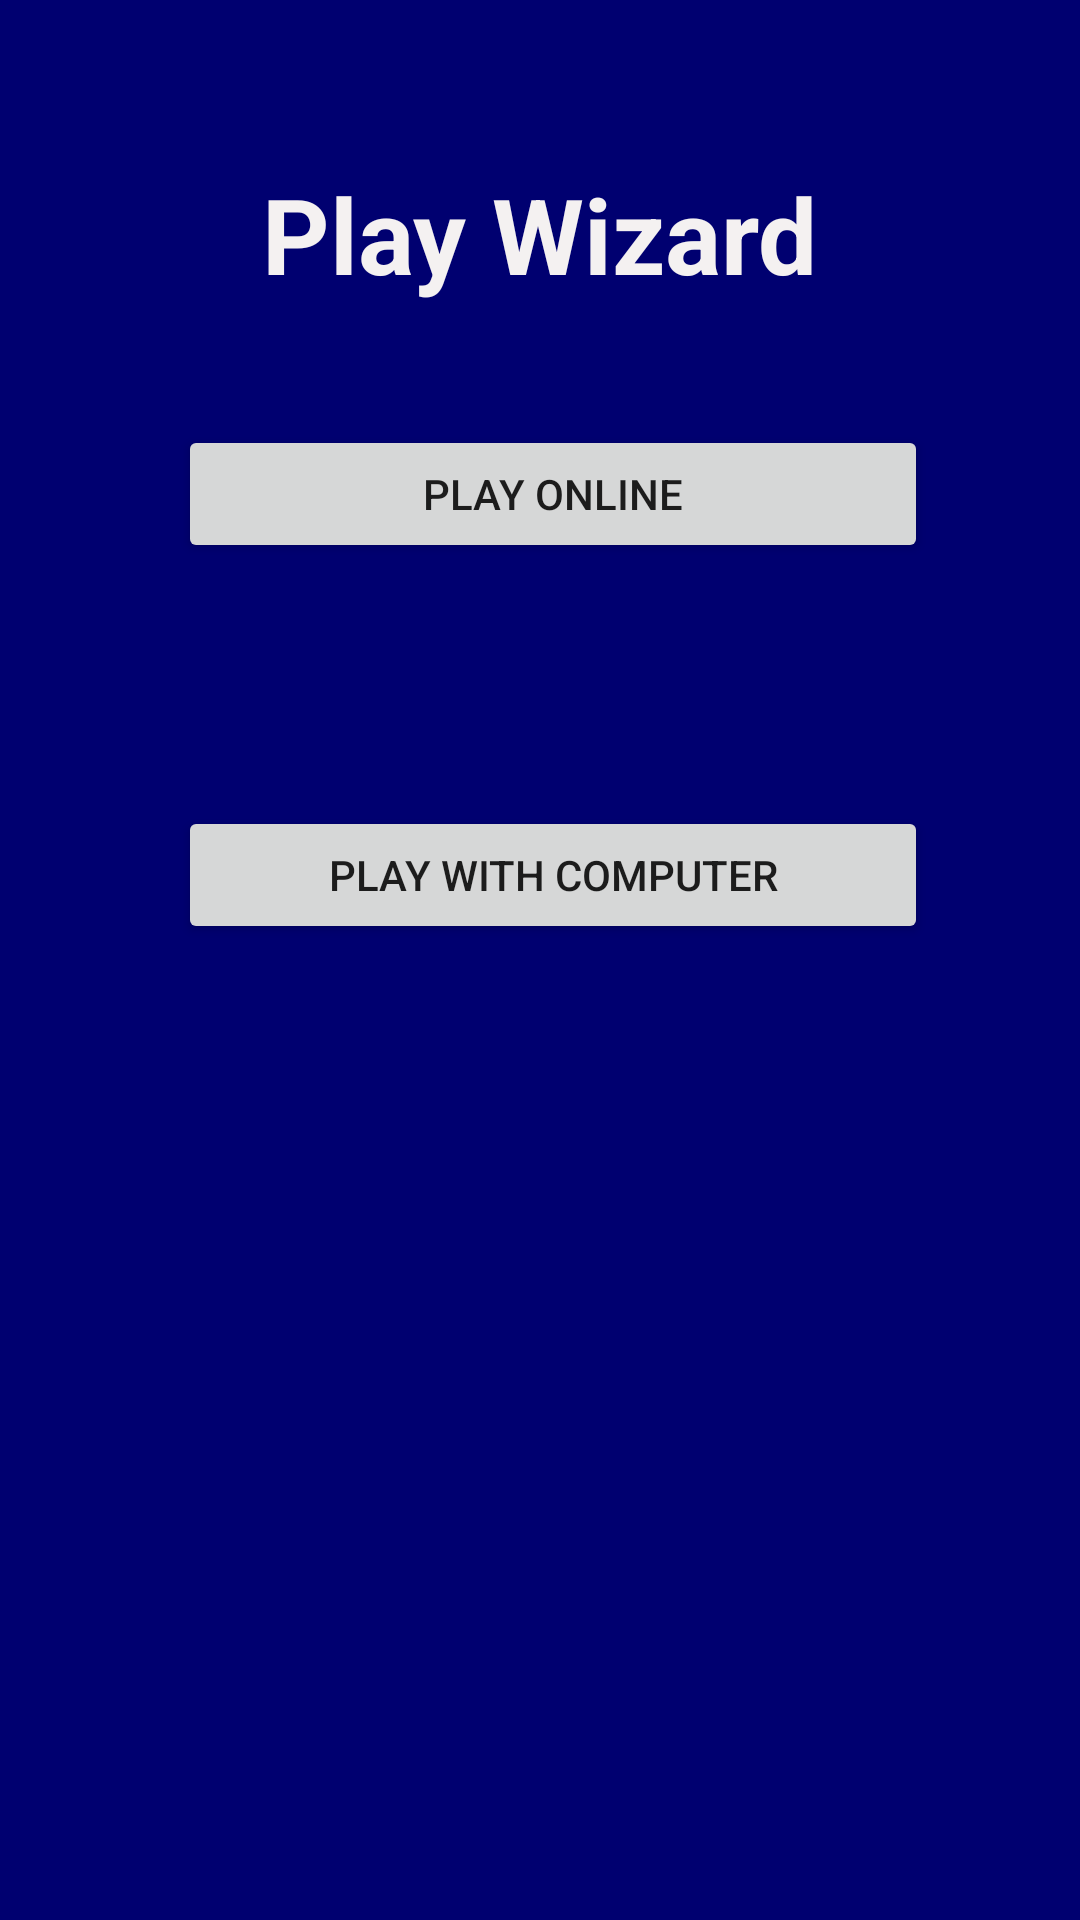

Reconstruct the res/layout file that produces this screen, plus the resources it refers to.
<!-- AndroidManifest.xml: application theme FullscreenTheme -->
<!-- res/layout/activity_playactivity.xml -->
<?xml version="1.0" encoding="utf-8"?>
<androidx.constraintlayout.widget.ConstraintLayout xmlns:android="http://schemas.android.com/apk/res/android"
    xmlns:app="http://schemas.android.com/apk/res-auto"
    xmlns:tools="http://schemas.android.com/tools"
    android:layout_width="match_parent"
    android:layout_height="match_parent"
    tools:context=".PlayActivity">

    <View
        android:id="@+id/view5"
        android:layout_width="match_parent"
        android:layout_height="match_parent"
        android:background="#000070"
        tools:layout_editor_absoluteX="0dp"
        tools:layout_editor_absoluteY="0dp" />

    <Button
        android:id="@+id/button"
        android:layout_width="250dp"
        android:layout_height="46dp"
        android:layout_marginBottom="64dp"
        android:text="play online"
        app:layout_constraintBottom_toTopOf="@+id/button5"
        app:layout_constraintEnd_toEndOf="parent"
        app:layout_constraintHorizontal_bias="0.54"
        app:layout_constraintStart_toStartOf="parent"
        app:layout_constraintTop_toTopOf="parent"
        app:layout_constraintVertical_bias="0.893" />

    <Button
        android:id="@+id/button5"
        android:layout_width="250dp"
        android:layout_height="46dp"
        android:layout_marginBottom="260dp"
        android:text="play with computer"
        app:layout_constraintBottom_toBottomOf="@+id/view5"
        app:layout_constraintEnd_toEndOf="parent"
        app:layout_constraintHorizontal_bias="0.54"
        app:layout_constraintStart_toStartOf="@+id/view5"
        app:layout_constraintTop_toTopOf="parent"
        app:layout_constraintVertical_bias="0.804" />

    <TextView
        android:id="@+id/textView2"
        android:layout_width="wrap_content"
        android:layout_height="wrap_content"
        android:text="Play Wizard"
        android:textColor="#F4F1F1"
        android:textSize="35sp"
        android:textStyle="bold"
        app:layout_constraintBottom_toTopOf="@+id/button"
        app:layout_constraintEnd_toEndOf="parent"
        app:layout_constraintStart_toStartOf="parent"
        app:layout_constraintTop_toTopOf="@+id/view5"
        app:layout_constraintVertical_bias="0.575" />
</androidx.constraintlayout.widget.ConstraintLayout>
<!-- resources referenced by this layout -->
<resources>
  <style name="FullscreenTheme" parent="Theme.AppCompat.DayNight.NoActionBar">
          <item name="windowNoTitle">true</item>
          <item name="android:windowFullscreen">true</item>
      </style>
</resources>
